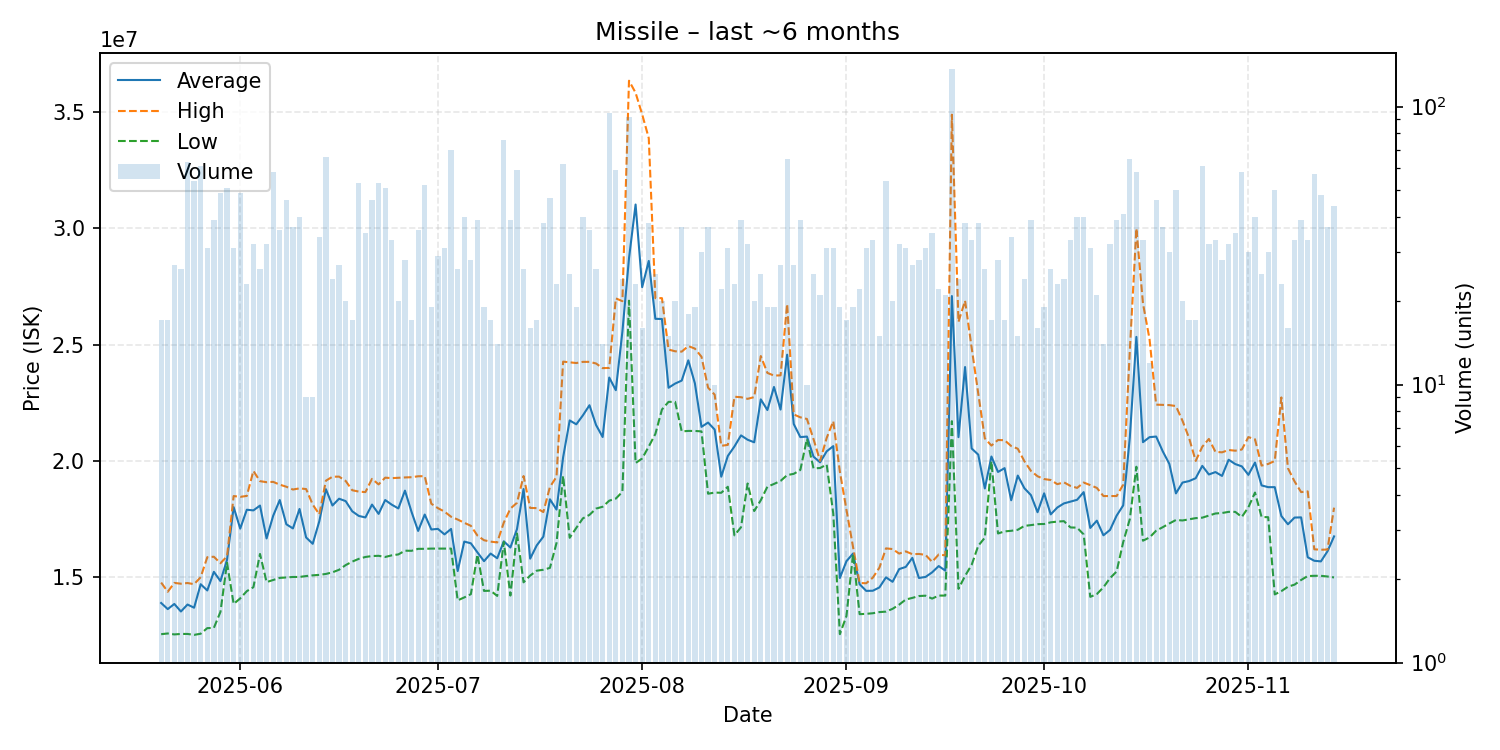

Values plotted in this chart, from the file beside it:
date, average, highest, lowest, order_count, volume
2025-05-20, 13891176, 14770000, 12550000, 17, 17
2025-05-21, 13628235, 14375000, 12580000, 17, 17
2025-05-22, 13849259, 14755000, 12540000, 25, 27
2025-05-23, 13525000, 14720000, 12560000, 21, 26
2025-05-24, 13824921, 14750000, 12560000, 39, 63
2025-05-25, 13687778, 14700000, 12520000, 39, 54
2025-05-26, 14698197, 15000000, 12570000, 45, 61
2025-05-27, 14430323, 15860000, 12810000, 25, 31
2025-05-28, 15231026, 15880000, 12820000, 28, 39
2025-05-29, 14832653, 15600000, 13510000, 35, 49
2025-05-30, 15749216, 15900000, 15620000, 36, 51
2025-05-31, 18013226, 18490000, 13850000, 31, 31
2025-06-01, 17090816, 18455000, 14090000, 37, 49
2025-06-02, 17901304, 18495000, 14400000, 23, 23
2025-06-03, 17873125, 19570000, 14570000, 25, 32
2025-06-04, 18080000, 19130000, 16000000, 24, 26
2025-06-05, 16666875, 19085000, 14790000, 24, 32
2025-06-06, 17640000, 19100000, 14880000, 44, 58
2025-06-07, 18317500, 18980000, 14970000, 27, 36
2025-06-08, 17276522, 18890000, 14990000, 29, 46
2025-06-09, 17097027, 18770000, 15010000, 34, 37
2025-06-10, 17934000, 18820000, 15010000, 31, 40
2025-06-11, 16708889, 18790000, 15050000, 7, 9
2025-06-12, 16436667, 18125000, 15080000, 7, 9
2025-06-13, 17403529, 17700000, 15100000, 28, 34
2025-06-14, 18785152, 19150000, 15140000, 37, 66
2025-06-15, 18083333, 19320000, 15210000, 22, 24
2025-06-16, 18375185, 19325000, 15320000, 22, 27
2025-06-17, 18272000, 19140000, 15520000, 16, 20
2025-06-18, 17834118, 18740000, 15670000, 16, 17
2025-06-19, 17633774, 18680000, 15790000, 28, 53
2025-06-20, 17570286, 18660000, 15870000, 31, 35
2025-06-21, 18122826, 19230000, 15910000, 30, 46
2025-06-22, 17722453, 18990000, 15920000, 38, 53
2025-06-23, 18318431, 19280000, 15870000, 38, 51
2025-06-24, 18117576, 19260000, 15940000, 28, 33
2025-06-25, 17957000, 19275000, 15980000, 17, 20
2025-06-26, 18722500, 19290000, 16140000, 19, 28
2025-06-27, 17807647, 19300000, 16135000, 17, 17
2025-06-28, 16989722, 19340000, 16220000, 21, 36
2025-06-29, 17694423, 19345000, 16220000, 38, 52
2025-06-30, 17051579, 18160000, 16230000, 16, 19
2025-07-01, 17077586, 17970000, 16230000, 27, 29
2025-07-02, 16841290, 17820000, 16230000, 20, 31
2025-07-03, 17075286, 17600000, 16230000, 34, 70
2025-07-04, 15264231, 17480000, 14005000, 23, 26
2025-07-05, 16531500, 17340000, 14130000, 31, 40
2025-07-06, 16458214, 17210000, 14270000, 25, 28
2025-07-07, 16066410, 16790000, 15970000, 26, 39
2025-07-08, 15688947, 16590000, 14410000, 13, 19
2025-07-09, 16016471, 16530000, 14420000, 17, 17
2025-07-10, 15814286, 16495000, 14195000, 12, 14
2025-07-11, 16542237, 17350000, 16520000, 44, 76
2025-07-12, 16277692, 17950000, 14210000, 28, 39
2025-07-13, 17066610, 18200000, 16880000, 38, 59
2025-07-14, 18791923, 19350000, 14780000, 20, 26
2025-07-15, 15797500, 17980000, 15070000, 13, 16
2025-07-16, 16367647, 17970000, 15280000, 13, 17
2025-07-17, 16743158, 17800000, 15320000, 28, 38
2025-07-18, 18350213, 18880000, 15400000, 29, 47
... 119 more rows
